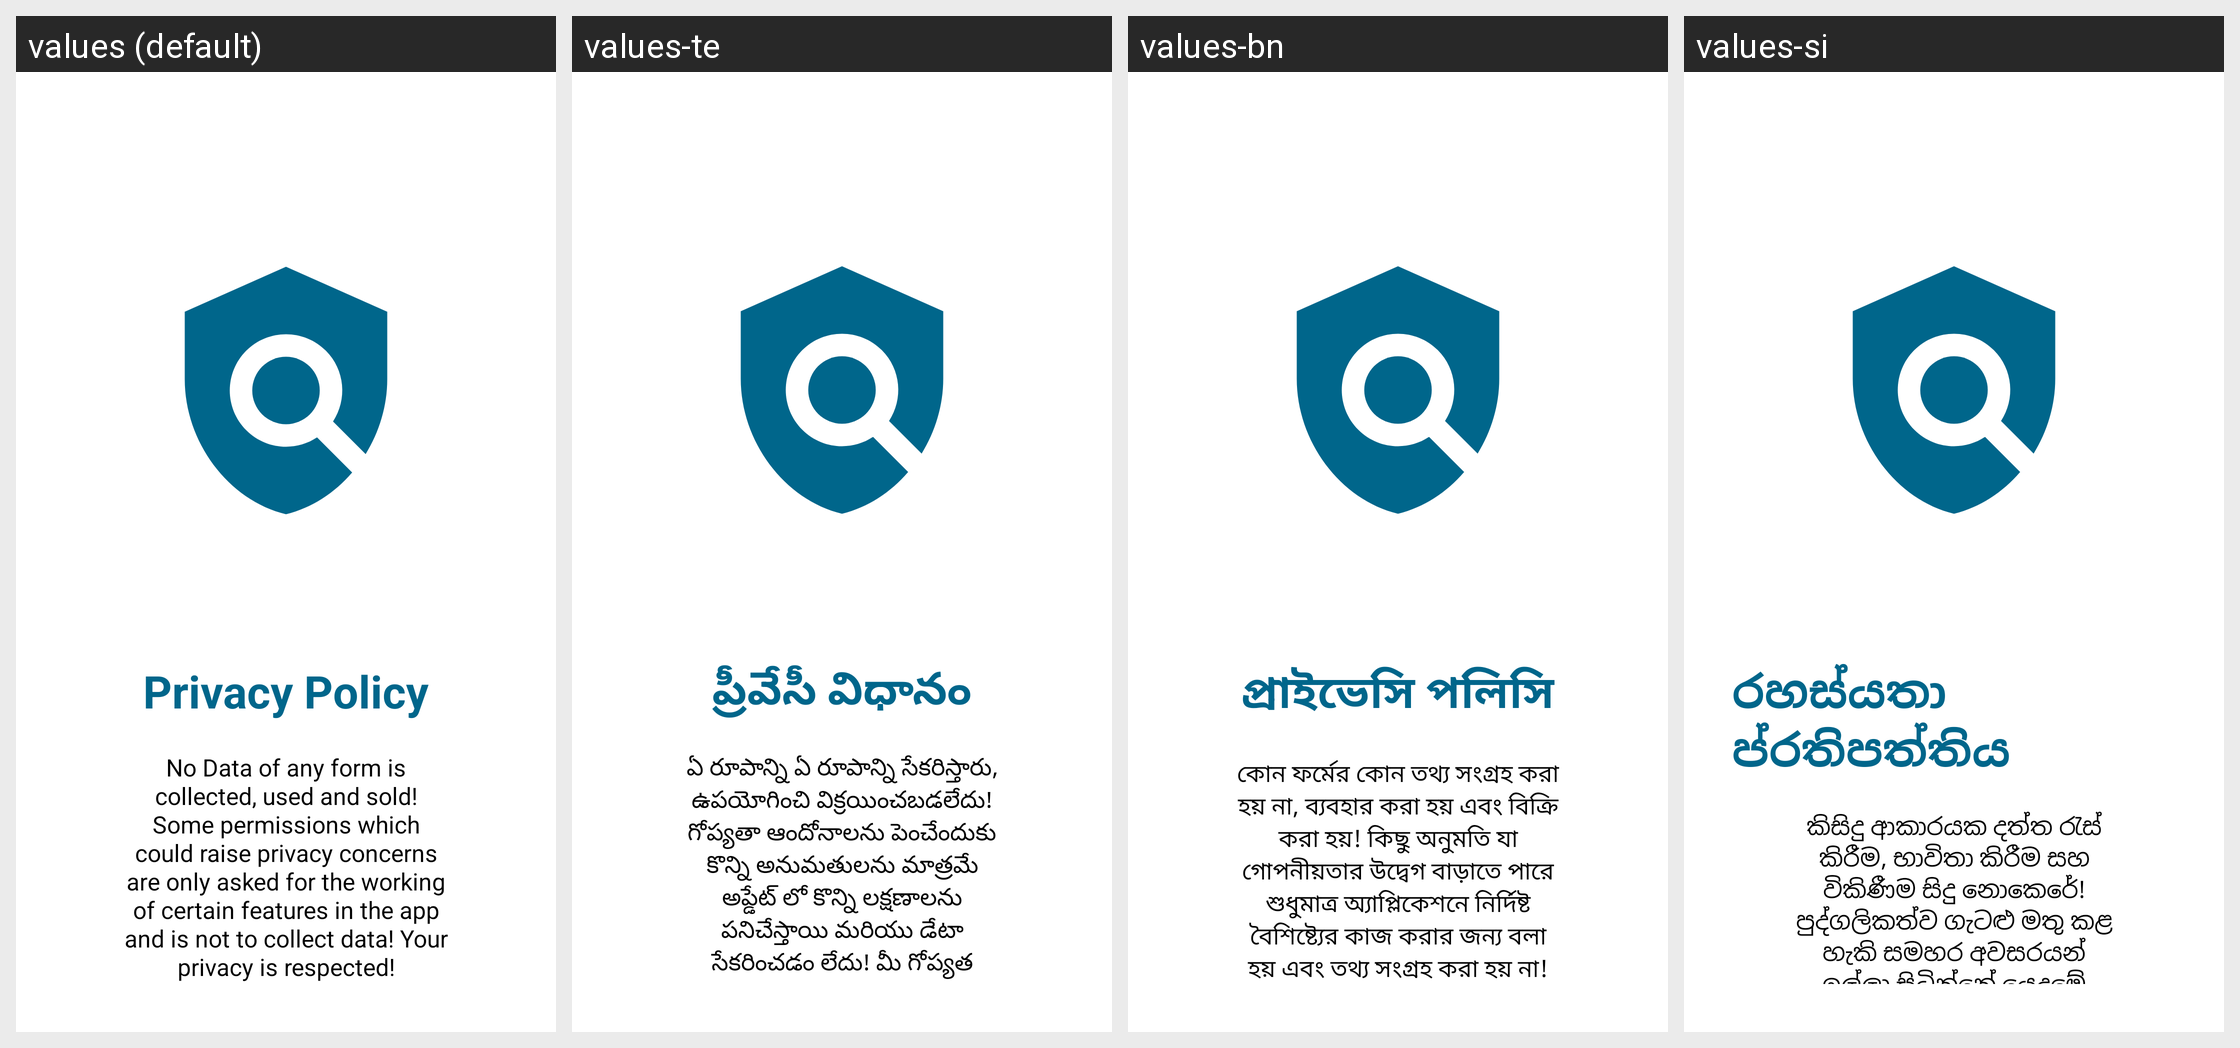

Translations of the strings shown on this Android screen, per locale in the grid:
Android screen res/layout/activity_init_slide5.xml rendered under 4 locales, left to right: values (default), values-te, values-bn, values-si. Device: Nexus 5 (rendered at 1080×1920; each locale shown at half size, 540×960, under a caption strip naming it); theme Theme.AppSplash.
Other locales in the repository, not shown: values-aa, values-af, values-ak, values-am, values-ar, values-az, values-be, values-bg, values-br, values-bs, values-ca, values-co, values-cs, values-cy, values-da, values-de, values-de-rDE, values-ee, values-el, values-en, values-en-rGB, values-en-rIN, values-en-rNZ, values-en-rUS, values-eo, values-es, values-et, values-eu, values-fa, values-fi, values-fr, values-fy, values-ga, values-gd, values-gl, values-gn, values-gu, values-ha, values-hi, values-hr, values-ht, values-hu, values-hy, values-ig, values-in, values-is, values-it, values-iw, values-ja, values-ji, values-jv, values-ka, values-kk, values-kn, values-ko, values-ku, values-ky, values-la, values-lg, values-ln, values-lo, values-lt, values-lv, values-mg, values-mi, values-mk, values-ml, values-mn, values-mr, values-ms, values-mt, values-nb, values-ne, values-nl, values-nn, values-no, values-ny, values-om, values-or, values-pa, values-pl, values-ps, values-pt, values-pt-rBR, values-qu, values-ro, values-ru, values-rw, values-sd, values-sk, values-sl, values-sn, values-so, values-sq, values-sr, values-su, values-sv, values-sw, values-ta, values-tg, values-th, values-ti, values-tk, values-tr, values-tt, values-uk, values-ur-rIN, values-ur-rPK, values-uz, values-vi, values-xh, values-yo, values-zh, values-zh-rCN, values-zh-rTW, values-zu.
Strings drawn on this screen, with the default value and each locale's value (text and hints the layout hard-codes, and strings that could not be matched under every locale, appear in the picture but are not listed):

slideTitle5
  values: Privacy Policy
  values-te: ప్రీవేసీ విధానం
  values-bn: প্রাইভেসি পলিসি
  values-si: රහස්යතා ප්රතිපත්තිය

slideDesc5
  values: No Data of any form is collected, used and sold! Some permissions which could raise privacy concerns are only asked for the working of certain features in the app and is not to collect data! Your privacy is respected!
  values-te: ఏ రూపాన్ని ఏ రూపాన్ని సేకరిస్తారు, ఉపయోగించి విక్రయించబడలేదు! గోప్యతా ఆందోనాలను పెంచేందుకు కొన్ని అనుమతులను మాత్రమే అప్డేట్ లో కొన్ని లక్షణాలను పనిచేస్తాయి మరియు డేటా సేకరించడం లేదు! మీ గోప్యత గౌరవించబడుతుంది!
  values-bn: কোন ফর্মের কোন তথ্য সংগ্রহ করা হয় না, ব্যবহার করা হয় এবং বিক্রি করা হয়! কিছু অনুমতি যা গোপনীয়তার উদ্বেগ বাড়াতে পারে শুধুমাত্র অ্যাপ্লিকেশনে নির্দিষ্ট বৈশিষ্ট্যের কাজ করার জন্য বলা হয় এবং তথ্য সংগ্রহ করা হয় না! তোমার গোপনীয়তা শ্রদ্ধা!
  values-si: කිසිදු ආකාරයක දත්ත රැස් කිරීම, භාවිතා කිරීම සහ විකිණීම සිදු නොකෙරේ! පුද්ගලිකත්ව ගැටළු මතු කළ හැකි සමහර අවසරයන් ඉල්ලා සිටින්නේ යෙදුමේ ඇතැම් විශේෂාංග ක්‍රියා කිරීම සඳහා පමණක් වන අතර එය දත්ත රැස් කිරීමට නොවේ! ඔබේ පෞද්ගලිකත්වයට ගරු කරනු ලැබේ!
